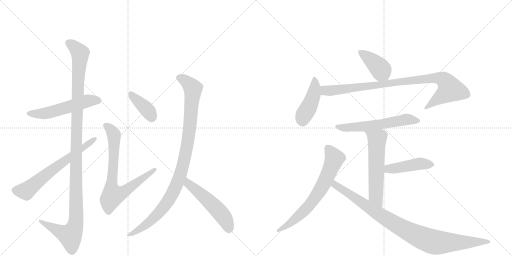
t = 0.00 s
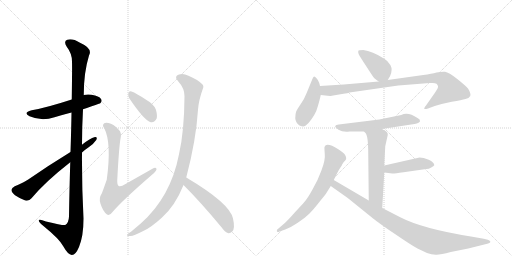
t = 2.38 s
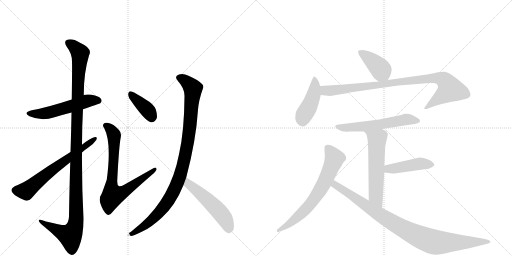
t = 4.75 s
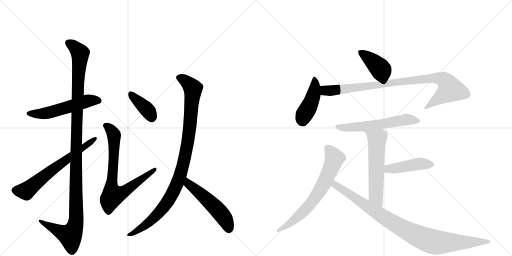
t = 7.13 s
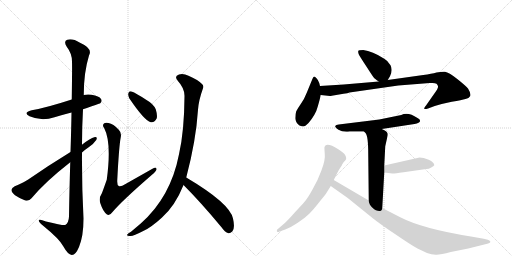
t = 9.51 s
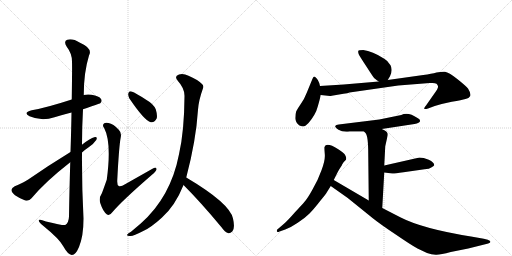
t = 11.88 s

The animated SVG that drew these frames (rendered in a browser with its animation timeline set to each time). Animation: 15 CSS @keyframes rules; one cycle of 11.88 s.

<svg version="1.1" viewBox="0 0 2048 1024" xmlns="http://www.w3.org/2000/svg">
  <g stroke="lightgray" stroke-dasharray="1,1" stroke-width="1" transform="scale(4, 4)">
    <line x1="0" y1="0" x2="256" y2="256"></line>
    <line x1="256" y1="0" x2="0" y2="256"></line>
    <line x1="128" y1="0" x2="128" y2="256"></line>
    <line x1="0" y1="128" x2="256" y2="128"></line>
    <line x1="256" y1="0" x2="512" y2="256"></line>
    <line x1="512" y1="0" x2="256" y2="256"></line>
    <line x1="384" y1="0" x2="384" y2="256"></line>
    <line x1="256" y1="128" x2="512" y2="128"></line>
  </g>
<g transform="scale(1, -1) translate(0, -850)">
   <style type="text/css">
    @keyframes keyframes0 {
      from {
       stroke: black;
       stroke-dashoffset: 539;
       stroke-width: 128;
       }
       64% {
       animation-timing-function: step-end;
       stroke: black;
       stroke-dashoffset: 0;
       stroke-width: 128;
       }
       to {
       stroke: black;
       stroke-width: 1024;
       }
       }
       #make-me-a-hanzi-animation-0 {
         animation: keyframes0 0.688639s both;
         animation-delay: 0.000000s;
         animation-timing-function: linear;
       }
    @keyframes keyframes1 {
      from {
       stroke: black;
       stroke-dashoffset: 1184;
       stroke-width: 128;
       }
       79% {
       animation-timing-function: step-end;
       stroke: black;
       stroke-dashoffset: 0;
       stroke-width: 128;
       }
       to {
       stroke: black;
       stroke-width: 1024;
       }
       }
       #make-me-a-hanzi-animation-1 {
         animation: keyframes1 1.213542s both;
         animation-delay: 0.688639s;
         animation-timing-function: linear;
       }
    @keyframes keyframes2 {
      from {
       stroke: black;
       stroke-dashoffset: 645;
       stroke-width: 128;
       }
       68% {
       animation-timing-function: step-end;
       stroke: black;
       stroke-dashoffset: 0;
       stroke-width: 128;
       }
       to {
       stroke: black;
       stroke-width: 1024;
       }
       }
       #make-me-a-hanzi-animation-2 {
         animation: keyframes2 0.774902s both;
         animation-delay: 1.902181s;
         animation-timing-function: linear;
       }
    @keyframes keyframes3 {
      from {
       stroke: black;
       stroke-dashoffset: 381;
       stroke-width: 128;
       }
       55% {
       animation-timing-function: step-end;
       stroke: black;
       stroke-dashoffset: 0;
       stroke-width: 128;
       }
       to {
       stroke: black;
       stroke-width: 1024;
       }
       }
       #make-me-a-hanzi-animation-3 {
         animation: keyframes3 0.560059s both;
         animation-delay: 2.677083s;
         animation-timing-function: linear;
       }
    @keyframes keyframes4 {
      from {
       stroke: black;
       stroke-dashoffset: 745;
       stroke-width: 128;
       }
       71% {
       animation-timing-function: step-end;
       stroke: black;
       stroke-dashoffset: 0;
       stroke-width: 128;
       }
       to {
       stroke: black;
       stroke-width: 1024;
       }
       }
       #make-me-a-hanzi-animation-4 {
         animation: keyframes4 0.856283s both;
         animation-delay: 3.237142s;
         animation-timing-function: linear;
       }
    @keyframes keyframes5 {
      from {
       stroke: black;
       stroke-dashoffset: 1002;
       stroke-width: 128;
       }
       77% {
       animation-timing-function: step-end;
       stroke: black;
       stroke-dashoffset: 0;
       stroke-width: 128;
       }
       to {
       stroke: black;
       stroke-width: 1024;
       }
       }
       #make-me-a-hanzi-animation-5 {
         animation: keyframes5 1.065430s both;
         animation-delay: 4.093424s;
         animation-timing-function: linear;
       }
    @keyframes keyframes6 {
      from {
       stroke: black;
       stroke-dashoffset: 518;
       stroke-width: 128;
       }
       63% {
       animation-timing-function: step-end;
       stroke: black;
       stroke-dashoffset: 0;
       stroke-width: 128;
       }
       to {
       stroke: black;
       stroke-width: 1024;
       }
       }
       #make-me-a-hanzi-animation-6 {
         animation: keyframes6 0.671549s both;
         animation-delay: 5.158854s;
         animation-timing-function: linear;
       }
    @keyframes keyframes7 {
      from {
       stroke: black;
       stroke-dashoffset: 401;
       stroke-width: 128;
       }
       57% {
       animation-timing-function: step-end;
       stroke: black;
       stroke-dashoffset: 0;
       stroke-width: 128;
       }
       to {
       stroke: black;
       stroke-width: 1024;
       }
       }
       #make-me-a-hanzi-animation-7 {
         animation: keyframes7 0.576335s both;
         animation-delay: 5.830404s;
         animation-timing-function: linear;
       }
    @keyframes keyframes8 {
      from {
       stroke: black;
       stroke-dashoffset: 438;
       stroke-width: 128;
       }
       59% {
       animation-timing-function: step-end;
       stroke: black;
       stroke-dashoffset: 0;
       stroke-width: 128;
       }
       to {
       stroke: black;
       stroke-width: 1024;
       }
       }
       #make-me-a-hanzi-animation-8 {
         animation: keyframes8 0.606445s both;
         animation-delay: 6.406738s;
         animation-timing-function: linear;
       }
    @keyframes keyframes9 {
      from {
       stroke: black;
       stroke-dashoffset: 920;
       stroke-width: 128;
       }
       75% {
       animation-timing-function: step-end;
       stroke: black;
       stroke-dashoffset: 0;
       stroke-width: 128;
       }
       to {
       stroke: black;
       stroke-width: 1024;
       }
       }
       #make-me-a-hanzi-animation-9 {
         animation: keyframes9 0.998698s both;
         animation-delay: 7.013184s;
         animation-timing-function: linear;
       }
    @keyframes keyframes10 {
      from {
       stroke: black;
       stroke-dashoffset: 583;
       stroke-width: 128;
       }
       65% {
       animation-timing-function: step-end;
       stroke: black;
       stroke-dashoffset: 0;
       stroke-width: 128;
       }
       to {
       stroke: black;
       stroke-width: 1024;
       }
       }
       #make-me-a-hanzi-animation-10 {
         animation: keyframes10 0.724447s both;
         animation-delay: 8.011882s;
         animation-timing-function: linear;
       }
    @keyframes keyframes11 {
      from {
       stroke: black;
       stroke-dashoffset: 576;
       stroke-width: 128;
       }
       65% {
       animation-timing-function: step-end;
       stroke: black;
       stroke-dashoffset: 0;
       stroke-width: 128;
       }
       to {
       stroke: black;
       stroke-width: 1024;
       }
       }
       #make-me-a-hanzi-animation-11 {
         animation: keyframes11 0.718750s both;
         animation-delay: 8.736328s;
         animation-timing-function: linear;
       }
    @keyframes keyframes12 {
      from {
       stroke: black;
       stroke-dashoffset: 443;
       stroke-width: 128;
       }
       59% {
       animation-timing-function: step-end;
       stroke: black;
       stroke-dashoffset: 0;
       stroke-width: 128;
       }
       to {
       stroke: black;
       stroke-width: 1024;
       }
       }
       #make-me-a-hanzi-animation-12 {
         animation: keyframes12 0.610514s both;
         animation-delay: 9.455078s;
         animation-timing-function: linear;
       }
    @keyframes keyframes13 {
      from {
       stroke: black;
       stroke-dashoffset: 679;
       stroke-width: 128;
       }
       69% {
       animation-timing-function: step-end;
       stroke: black;
       stroke-dashoffset: 0;
       stroke-width: 128;
       }
       to {
       stroke: black;
       stroke-width: 1024;
       }
       }
       #make-me-a-hanzi-animation-13 {
         animation: keyframes13 0.802572s both;
         animation-delay: 10.065592s;
         animation-timing-function: linear;
       }
    @keyframes keyframes14 {
      from {
       stroke: black;
       stroke-dashoffset: 940;
       stroke-width: 128;
       }
       75% {
       animation-timing-function: step-end;
       stroke: black;
       stroke-dashoffset: 0;
       stroke-width: 128;
       }
       to {
       stroke: black;
       stroke-width: 1024;
       }
       }
       #make-me-a-hanzi-animation-14 {
         animation: keyframes14 1.014974s both;
         animation-delay: 10.868164s;
         animation-timing-function: linear;
       }
</style>
<path d="M 332 413 Q 398 435 401 437 Q 410 446 404 454 Q 397 466 366 471 Q 350 474 335 470 L 287 452 Q 182 418 127 409 Q 90 400 118 385 Q 166 364 218 381 Q 251 391 286 400 L 332 413 Z" fill="lightgray"></path> 
<path d="M 281 201 Q 278 105 276 -16 Q 275 -41 261 -50 Q 254 -53 184 -36 Q 153 -23 155 -33 Q 156 -40 175 -55 Q 238 -106 253 -135 Q 272 -169 287 -170 Q 302 -171 316 -138 Q 334 -95 334 -24 Q 327 109 328 240 L 328 271 Q 328 343 332 413 L 335 470 Q 335 560 356 628 Q 372 656 320 679 Q 289 698 269 691 Q 253 685 267 663 Q 288 636 288 604 Q 289 586 287 452 L 286 400 Q 285 333 282 242 L 281 201 Z" fill="lightgray"></path> 
<path d="M 282 242 Q 192 187 113 132 Q 82 113 59 105 Q 47 98 46 91 Q 45 82 60 69 Q 79 56 101 48 Q 117 45 126 57 Q 181 123 281 201 L 328 240 Q 341 252 356 262 Q 375 275 385 290 Q 391 303 380 302 Q 358 296 328 271 L 282 242 Z" fill="lightgray"></path> 
<path d="M 517 457 Q 578 367 603 361 Q 618 358 627 377 Q 630 390 623 413 Q 613 435 586 450 Q 544 478 526 484 Q 516 488 513 475 Q 512 468 517 457 Z" fill="lightgray"></path> 
<path d="M 483 301 Q 487 319 475 331 Q 453 355 434 358 Q 422 361 417 357 Q 407 350 417 337 Q 447 280 427 131 Q 409 80 407 76 Q 394 57 402 35 Q 412 4 428 -8 Q 438 -15 451 3 Q 487 46 608 151 Q 624 164 626 172 Q 627 185 608 174 L 502 114 Q 483 102 475 106 Q 468 110 469 129 Q 476 267 483 301 Z" fill="lightgray"></path> 
<path d="M 745 140 Q 784 287 792 411 Q 795 450 811 494 Q 817 506 808 514 Q 790 532 754 547 Q 733 557 716 552 Q 695 545 711 527 Q 739 496 738 465 Q 737 324 716 233 Q 683 62 563 -44 L 524 -77 Q 512 -84 509 -88 Q 505 -95 522 -94 Q 532 -95 573 -74 Q 603 -61 647 -21 Q 701 27 734 110 L 745 140 Z" fill="lightgray"></path> 
<path d="M 734 110 Q 804 40 886 -59 Q 899 -78 914 -83 Q 921 -84 929 -76 Q 941 -64 932 -24 Q 919 37 745 140 C 719 155 713 131 734 110 Z" fill="lightgray"></path> 
<path d="M 1551 530 L 1560 545 Q 1572 570 1562 589 Q 1552 607 1537 615 Q 1489 646 1453 650 Q 1434 650 1433 646 Q 1432 639 1435 633 Q 1438 626 1465 585 Q 1492 543 1495 540 Q 1498 536 1515 524 C 1538 508 1538 508 1551 530 Z" fill="lightgray"></path> 
<path d="M 1280 506 L 1277 518 Q 1273 530 1266 537 Q 1260 543 1257 544 Q 1254 544 1250 535 L 1227 479 Q 1217 453 1203 434 Q 1190 415 1185 405 Q 1181 394 1181 377 Q 1182 359 1198 348 Q 1207 344 1213 344 Q 1220 344 1234 358 Q 1263 392 1271 424 Q 1280 455 1283 470 L 1280 506 Z" fill="lightgray"></path> 
<path d="M 1327 467 L 1374 475 Q 1392 477 1398 480 L 1593 508 L 1719 518 L 1730 518 Q 1741 518 1746 515 Q 1751 510 1752 505 Q 1754 499 1739 478 L 1704 428 Q 1694 416 1698 414 Q 1706 414 1712 416 L 1739 426 Q 1767 435 1807 443 Q 1848 450 1862 454 Q 1876 457 1881 466 Q 1885 475 1872 496 Q 1863 507 1829 534 Q 1795 561 1780 563 Q 1766 564 1746 560 Q 1727 555 1693 550 L 1551 530 L 1515 524 L 1375 512 L 1280 506 C 1250 504 1253 473 1283 470 L 1320 466 Q 1324 466 1327 467 Z" fill="lightgray"></path> 
<path d="M 1527 334 L 1658 354 Q 1679 358 1680 365 Q 1682 372 1670 378 Q 1632 404 1605 390 L 1517 372 L 1355 352 Q 1343 351 1341 346 Q 1339 341 1354 331 Q 1370 321 1398 324 L 1456 324 L 1527 334 Z" fill="lightgray"></path> 
<path d="M 1541 265 L 1551 310 Q 1551 316 1550 317 Q 1546 327 1527 334 C 1500 346 1436 346 1456 324 L 1462 318 Q 1473 307 1473 232 L 1475 48 C 1475 18 1527 -12 1529 18 L 1537 160 L 1537 188 L 1541 265 Z" fill="lightgray"></path> 
<path d="M 1537 160 L 1569 156 Q 1574 155 1614 161 L 1705 174 Q 1715 174 1725 180 Q 1735 186 1737 189 Q 1737 201 1715 211 Q 1693 220 1678 220 L 1537 188 C 1508 181 1507 164 1537 160 Z" fill="lightgray"></path> 
<path d="M 1335 130 L 1350 160 Q 1357 174 1367 188 Q 1368 192 1371 196 L 1375 202 Q 1376 204 1381 208 Q 1387 212 1384 222 L 1380 231 Q 1376 238 1353 253 Q 1305 283 1298 262 Q 1297 259 1299 235 Q 1302 211 1286 169 Q 1271 127 1250 92 Q 1230 56 1219 44 Q 1208 31 1179 0 Q 1151 -32 1136 -45 L 1108 -69 Q 1106 -76 1109 -77 Q 1111 -80 1118 -76 L 1141 -68 Q 1163 -60 1191 -41 Q 1220 -22 1237 -5 Q 1254 12 1279 44 Q 1305 76 1308 82 L 1323 106 L 1335 130 Z" fill="lightgray"></path> 
<path d="M 1475 48 L 1335 130 C 1309 145 1298 123 1323 106 L 1391 58 L 1490 -22 Q 1521 -47 1583 -88 Q 1644 -130 1670 -144 L 1708 -162 Q 1726 -168 1743 -169 Q 1760 -170 1803 -158 L 1873 -144 L 1949 -125 Q 1957 -123 1959 -121 Q 1967 -116 1951 -109 L 1935 -105 L 1884 -96 Q 1690 -65 1601 -19 L 1529 18 L 1475 48 Z" fill="lightgray"></path> 
      <clipPath id="make-me-a-hanzi-clip-0">
      <path d="M 332 413 Q 398 435 401 437 Q 410 446 404 454 Q 397 466 366 471 Q 350 474 335 470 L 287 452 Q 182 418 127 409 Q 90 400 118 385 Q 166 364 218 381 Q 251 391 286 400 L 332 413 Z" fill="lightgray"></path>
      </clipPath>
      <path clip-path="url(#make-me-a-hanzi-clip-0)" d="M 119 398 L 192 398 L 346 446 L 395 447 " fill="none" id="make-me-a-hanzi-animation-0" stroke-dasharray="411 822" stroke-linecap="round"></path>

      <clipPath id="make-me-a-hanzi-clip-1">
      <path d="M 281 201 Q 278 105 276 -16 Q 275 -41 261 -50 Q 254 -53 184 -36 Q 153 -23 155 -33 Q 156 -40 175 -55 Q 238 -106 253 -135 Q 272 -169 287 -170 Q 302 -171 316 -138 Q 334 -95 334 -24 Q 327 109 328 240 L 328 271 Q 328 343 332 413 L 335 470 Q 335 560 356 628 Q 372 656 320 679 Q 289 698 269 691 Q 253 685 267 663 Q 288 636 288 604 Q 289 586 287 452 L 286 400 Q 285 333 282 242 L 281 201 Z" fill="lightgray"></path>
      </clipPath>
      <path clip-path="url(#make-me-a-hanzi-clip-1)" d="M 276 676 L 316 645 L 321 631 L 311 511 L 305 302 L 304 -32 L 298 -62 L 281 -93 L 161 -35 " fill="none" id="make-me-a-hanzi-animation-1" stroke-dasharray="1056 2112" stroke-linecap="round"></path>

      <clipPath id="make-me-a-hanzi-clip-2">
      <path d="M 282 242 Q 192 187 113 132 Q 82 113 59 105 Q 47 98 46 91 Q 45 82 60 69 Q 79 56 101 48 Q 117 45 126 57 Q 181 123 281 201 L 328 240 Q 341 252 356 262 Q 375 275 385 290 Q 391 303 380 302 Q 358 296 328 271 L 282 242 Z" fill="lightgray"></path>
      </clipPath>
      <path clip-path="url(#make-me-a-hanzi-clip-2)" d="M 58 89 L 104 86 L 377 294 " fill="none" id="make-me-a-hanzi-animation-2" stroke-dasharray="517 1034" stroke-linecap="round"></path>

      <clipPath id="make-me-a-hanzi-clip-3">
      <path d="M 517 457 Q 578 367 603 361 Q 618 358 627 377 Q 630 390 623 413 Q 613 435 586 450 Q 544 478 526 484 Q 516 488 513 475 Q 512 468 517 457 Z" fill="lightgray"></path>
      </clipPath>
      <path clip-path="url(#make-me-a-hanzi-clip-3)" d="M 525 472 L 595 404 L 607 379 " fill="none" id="make-me-a-hanzi-animation-3" stroke-dasharray="253 506" stroke-linecap="round"></path>

      <clipPath id="make-me-a-hanzi-clip-4">
      <path d="M 483 301 Q 487 319 475 331 Q 453 355 434 358 Q 422 361 417 357 Q 407 350 417 337 Q 447 280 427 131 Q 409 80 407 76 Q 394 57 402 35 Q 412 4 428 -8 Q 438 -15 451 3 Q 487 46 608 151 Q 624 164 626 172 Q 627 185 608 174 L 502 114 Q 483 102 475 106 Q 468 110 469 129 Q 476 267 483 301 Z" fill="lightgray"></path>
      </clipPath>
      <path clip-path="url(#make-me-a-hanzi-clip-4)" d="M 424 347 L 440 336 L 456 309 L 454 187 L 444 112 L 452 68 L 498 84 L 617 171 " fill="none" id="make-me-a-hanzi-animation-4" stroke-dasharray="617 1234" stroke-linecap="round"></path>

      <clipPath id="make-me-a-hanzi-clip-5">
      <path d="M 745 140 Q 784 287 792 411 Q 795 450 811 494 Q 817 506 808 514 Q 790 532 754 547 Q 733 557 716 552 Q 695 545 711 527 Q 739 496 738 465 Q 737 324 716 233 Q 683 62 563 -44 L 524 -77 Q 512 -84 509 -88 Q 505 -95 522 -94 Q 532 -95 573 -74 Q 603 -61 647 -21 Q 701 27 734 110 L 745 140 Z" fill="lightgray"></path>
      </clipPath>
      <path clip-path="url(#make-me-a-hanzi-clip-5)" d="M 717 539 L 740 529 L 763 507 L 771 497 L 772 482 L 751 278 L 718 141 L 694 82 L 646 10 L 591 -44 L 516 -90 " fill="none" id="make-me-a-hanzi-animation-5" stroke-dasharray="874 1748" stroke-linecap="round"></path>

      <clipPath id="make-me-a-hanzi-clip-6">
      <path d="M 734 110 Q 804 40 886 -59 Q 899 -78 914 -83 Q 921 -84 929 -76 Q 941 -64 932 -24 Q 919 37 745 140 C 719 155 713 131 734 110 Z" fill="lightgray"></path>
      </clipPath>
      <path clip-path="url(#make-me-a-hanzi-clip-6)" d="M 753 129 L 754 115 L 829 52 L 886 -7 L 906 -38 L 915 -68 " fill="none" id="make-me-a-hanzi-animation-6" stroke-dasharray="390 780" stroke-linecap="round"></path>

      <clipPath id="make-me-a-hanzi-clip-7">
      <path d="M 1551 530 L 1560 545 Q 1572 570 1562 589 Q 1552 607 1537 615 Q 1489 646 1453 650 Q 1434 650 1433 646 Q 1432 639 1435 633 Q 1438 626 1465 585 Q 1492 543 1495 540 Q 1498 536 1515 524 C 1538 508 1538 508 1551 530 Z" fill="lightgray"></path>
      </clipPath>
      <path clip-path="url(#make-me-a-hanzi-clip-7)" d="M 1440 640 L 1509 588 L 1543 540 " fill="none" id="make-me-a-hanzi-animation-7" stroke-dasharray="273 546" stroke-linecap="round"></path>

      <clipPath id="make-me-a-hanzi-clip-8">
      <path d="M 1280 506 L 1277 518 Q 1273 530 1266 537 Q 1260 543 1257 544 Q 1254 544 1250 535 L 1227 479 Q 1217 453 1203 434 Q 1190 415 1185 405 Q 1181 394 1181 377 Q 1182 359 1198 348 Q 1207 344 1213 344 Q 1220 344 1234 358 Q 1263 392 1271 424 Q 1280 455 1283 470 L 1280 506 Z" fill="lightgray"></path>
      </clipPath>
      <path clip-path="url(#make-me-a-hanzi-clip-8)" d="M 1258 536 L 1254 470 L 1238 427 L 1216 391 L 1210 364 " fill="none" id="make-me-a-hanzi-animation-8" stroke-dasharray="310 620" stroke-linecap="round"></path>

      <clipPath id="make-me-a-hanzi-clip-9">
      <path d="M 1327 467 L 1374 475 Q 1392 477 1398 480 L 1593 508 L 1719 518 L 1730 518 Q 1741 518 1746 515 Q 1751 510 1752 505 Q 1754 499 1739 478 L 1704 428 Q 1694 416 1698 414 Q 1706 414 1712 416 L 1739 426 Q 1767 435 1807 443 Q 1848 450 1862 454 Q 1876 457 1881 466 Q 1885 475 1872 496 Q 1863 507 1829 534 Q 1795 561 1780 563 Q 1766 564 1746 560 Q 1727 555 1693 550 L 1551 530 L 1515 524 L 1375 512 L 1280 506 C 1250 504 1253 473 1283 470 L 1320 466 Q 1324 466 1327 467 Z" fill="lightgray"></path>
      </clipPath>
      <path clip-path="url(#make-me-a-hanzi-clip-9)" d="M 1288 501 L 1298 489 L 1331 488 L 1671 532 L 1767 535 L 1786 520 L 1801 493 L 1704 420 " fill="none" id="make-me-a-hanzi-animation-9" stroke-dasharray="792 1584" stroke-linecap="round"></path>

      <clipPath id="make-me-a-hanzi-clip-10">
      <path d="M 1527 334 L 1658 354 Q 1679 358 1680 365 Q 1682 372 1670 378 Q 1632 404 1605 390 L 1517 372 L 1355 352 Q 1343 351 1341 346 Q 1339 341 1354 331 Q 1370 321 1398 324 L 1456 324 L 1527 334 Z" fill="lightgray"></path>
      </clipPath>
      <path clip-path="url(#make-me-a-hanzi-clip-10)" d="M 1349 346 L 1376 339 L 1405 340 L 1517 352 L 1624 372 L 1672 367 " fill="none" id="make-me-a-hanzi-animation-10" stroke-dasharray="455 910" stroke-linecap="round"></path>

      <clipPath id="make-me-a-hanzi-clip-11">
      <path d="M 1541 265 L 1551 310 Q 1551 316 1550 317 Q 1546 327 1527 334 C 1500 346 1436 346 1456 324 L 1462 318 Q 1473 307 1473 232 L 1475 48 C 1475 18 1527 -12 1529 18 L 1537 160 L 1537 188 L 1541 265 Z" fill="lightgray"></path>
      </clipPath>
      <path clip-path="url(#make-me-a-hanzi-clip-11)" d="M 1469 319 L 1508 293 L 1503 65 L 1525 26 " fill="none" id="make-me-a-hanzi-animation-11" stroke-dasharray="448 896" stroke-linecap="round"></path>

      <clipPath id="make-me-a-hanzi-clip-12">
      <path d="M 1537 160 L 1569 156 Q 1574 155 1614 161 L 1705 174 Q 1715 174 1725 180 Q 1735 186 1737 189 Q 1737 201 1715 211 Q 1693 220 1678 220 L 1537 188 C 1508 181 1507 164 1537 160 Z" fill="lightgray"></path>
      </clipPath>
      <path clip-path="url(#make-me-a-hanzi-clip-12)" d="M 1543 167 L 1562 176 L 1676 195 L 1726 191 " fill="none" id="make-me-a-hanzi-animation-12" stroke-dasharray="315 630" stroke-linecap="round"></path>

      <clipPath id="make-me-a-hanzi-clip-13">
      <path d="M 1335 130 L 1350 160 Q 1357 174 1367 188 Q 1368 192 1371 196 L 1375 202 Q 1376 204 1381 208 Q 1387 212 1384 222 L 1380 231 Q 1376 238 1353 253 Q 1305 283 1298 262 Q 1297 259 1299 235 Q 1302 211 1286 169 Q 1271 127 1250 92 Q 1230 56 1219 44 Q 1208 31 1179 0 Q 1151 -32 1136 -45 L 1108 -69 Q 1106 -76 1109 -77 Q 1111 -80 1118 -76 L 1141 -68 Q 1163 -60 1191 -41 Q 1220 -22 1237 -5 Q 1254 12 1279 44 Q 1305 76 1308 82 L 1323 106 L 1335 130 Z" fill="lightgray"></path>
      </clipPath>
      <path clip-path="url(#make-me-a-hanzi-clip-13)" d="M 1311 258 L 1329 235 L 1336 209 L 1277 84 L 1209 -1 L 1164 -41 L 1113 -72 " fill="none" id="make-me-a-hanzi-animation-13" stroke-dasharray="551 1102" stroke-linecap="round"></path>

      <clipPath id="make-me-a-hanzi-clip-14">
      <path d="M 1475 48 L 1335 130 C 1309 145 1298 123 1323 106 L 1391 58 L 1490 -22 Q 1521 -47 1583 -88 Q 1644 -130 1670 -144 L 1708 -162 Q 1726 -168 1743 -169 Q 1760 -170 1803 -158 L 1873 -144 L 1949 -125 Q 1957 -123 1959 -121 Q 1967 -116 1951 -109 L 1935 -105 L 1884 -96 Q 1690 -65 1601 -19 L 1529 18 L 1475 48 Z" fill="lightgray"></path>
      </clipPath>
      <path clip-path="url(#make-me-a-hanzi-clip-14)" d="M 1338 121 L 1348 105 L 1541 -23 L 1696 -105 L 1765 -121 L 1952 -117 " fill="none" id="make-me-a-hanzi-animation-14" stroke-dasharray="812 1624" stroke-linecap="round"></path>

</g>
</svg>
